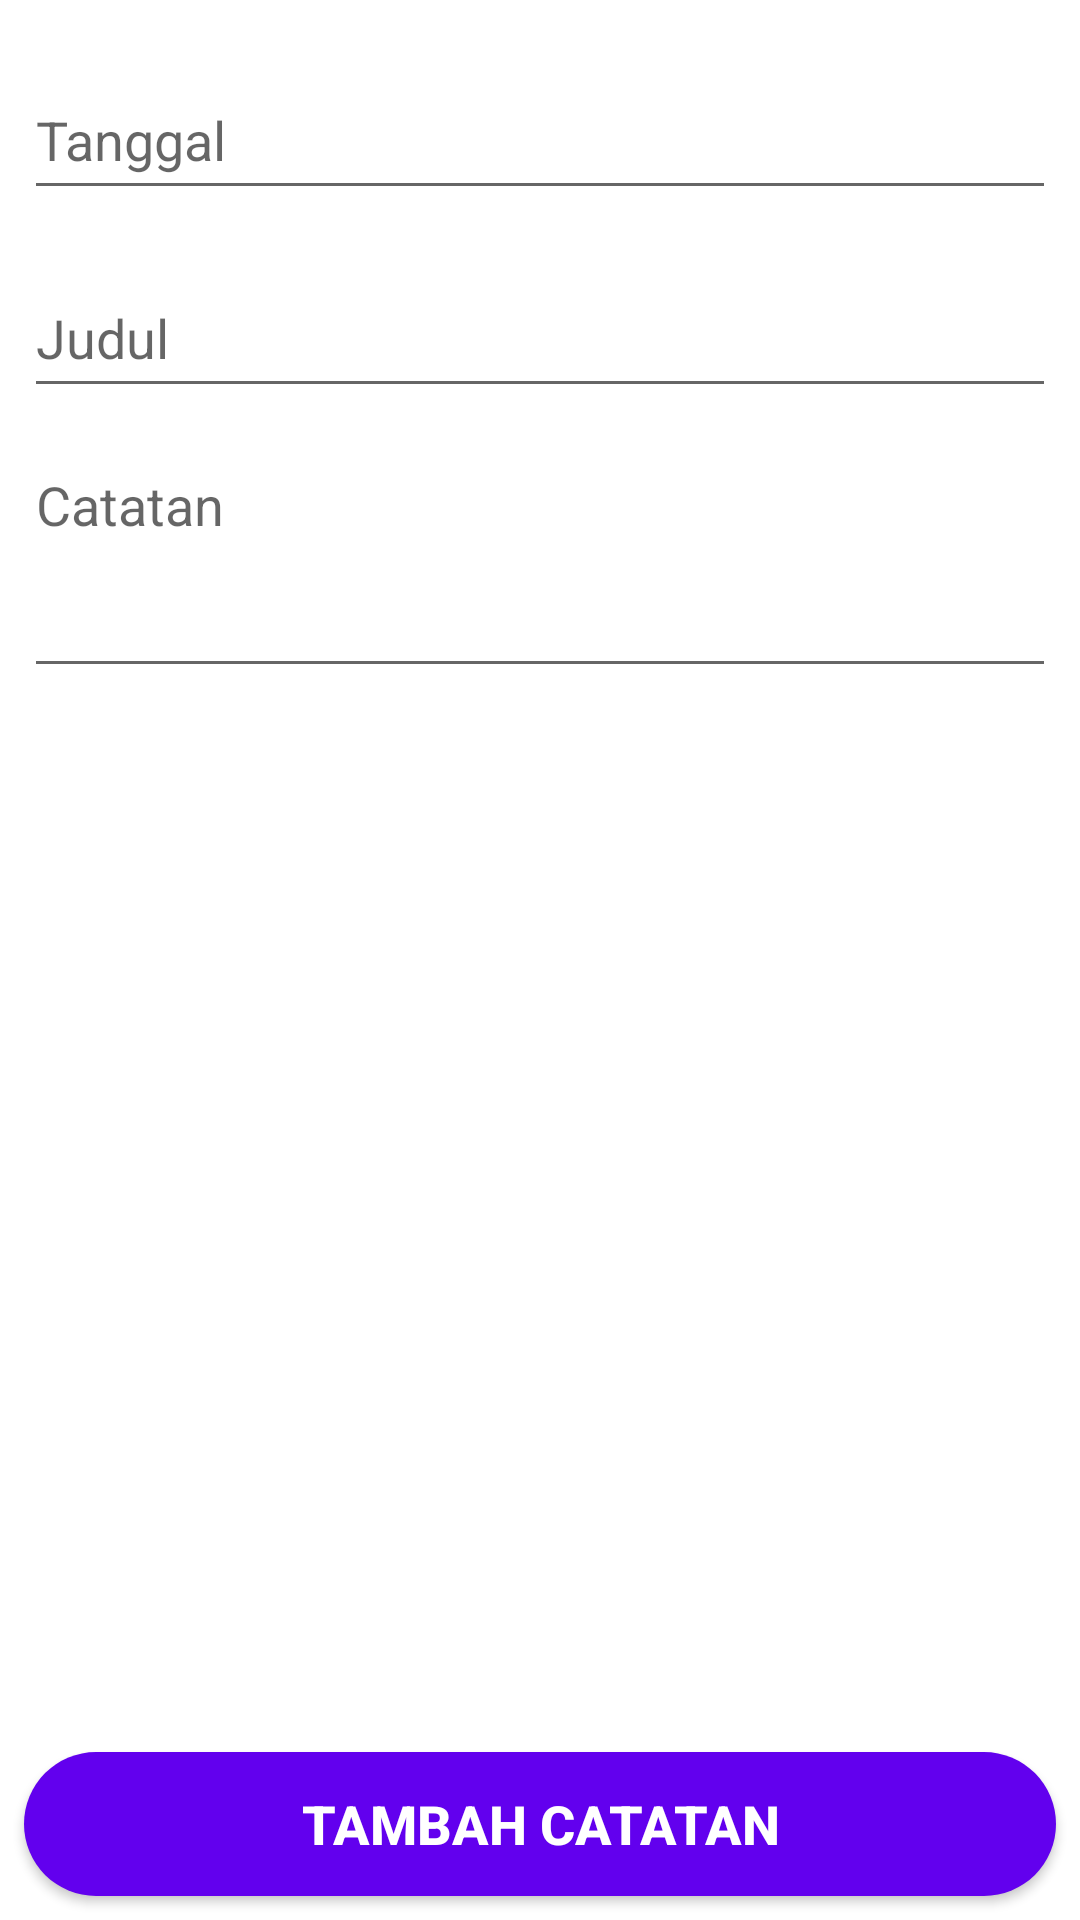

Produce the Android XML layout that renders to this screen, including the resource entries it uses.
<!-- AndroidManifest.xml: application theme Theme.UAS -->
<!-- res/layout/activity_add_notes.xml -->
<?xml version="1.0" encoding="utf-8"?>
<RelativeLayout xmlns:android="http://schemas.android.com/apk/res/android"
    xmlns:app="http://schemas.android.com/apk/res-auto"
    xmlns:tools="http://schemas.android.com/tools"
    android:layout_width="match_parent"
    android:layout_height="match_parent"
    tools:context=".AddNotesActivity">

    <EditText
        android:id="@+id/date"
        android:layout_width="match_parent"
        android:layout_height="50dp"
        android:layout_marginStart="8dp"
        android:layout_marginTop="20dp"
        android:layout_marginEnd="8dp"
        android:layout_marginBottom="8dp"
        android:hint="Tanggal"
        android:focusable="false"
        android:inputType="date"
        android:textColor="?android:textColorPrimary" />

    <EditText
        android:id="@+id/title"
        android:layout_width="match_parent"
        android:layout_height="50dp"
        android:layout_below="@id/date"
        android:layout_marginStart="8dp"
        android:layout_marginTop="8dp"
        android:layout_marginEnd="8dp"
        android:layout_marginBottom="8dp"
        android:hint="Judul"
        android:inputType="text"
        android:textColor="?android:textColorPrimary" />

    <EditText
        android:id="@+id/description"
        android:layout_width="match_parent"
        android:layout_height="wrap_content"
        android:layout_below="@id/title"
        android:layout_marginStart="8dp"
        android:layout_marginTop="2dp"
        android:layout_marginEnd="8dp"
        android:layout_marginBottom="8dp"
        android:gravity="top|start"
        android:hint="Catatan"
        android:inputType="textMultiLine"
        android:lines="3"
        android:scrollbars="vertical"
        android:textColor="?android:textColorPrimary" />

    <Button
        android:id="@+id/addNote"
        android:layout_width="match_parent"
        android:layout_height="wrap_content"
        android:layout_alignParentBottom="true"
        android:layout_marginStart="8dp"
        android:layout_marginTop="8dp"
        android:layout_marginEnd="8dp"
        android:layout_marginBottom="8dp"
        android:background="@drawable/custom_btn_bg"
        android:text="Tambah Catatan"
        android:textColor="@color/white"
        android:textSize="18dp"
        android:textStyle="bold" />

</RelativeLayout>
<!-- resources referenced by this layout -->
<resources>
  <!-- drawable custom_btn_bg (drawable) -->
  <?xml version="1.0" encoding="utf-8"?>
  <shape xmlns:android="http://schemas.android.com/apk/res/android"
      android:shape="rectangle">
  
      <solid android:color="@color/design_default_color_primary"/>
      <corners android:radius="100dp"/>
  
  </shape>
  <style name="Theme.UAS" parent="Theme.MaterialComponents.DayNight.DarkActionBar">
          
          <item name="colorPrimary">@color/teal_700</item>
          <item name="colorPrimaryVariant">@color/purple_700</item>
          <item name="colorOnPrimary">@color/white</item>
          
          <item name="colorSecondary">@color/teal_200</item>
          <item name="colorSecondaryVariant">@color/teal_700</item>
          <item name="colorOnSecondary">@color/black</item>
          
          <item name="android:statusBarColor" tools:targetApi="l">?attr/colorPrimaryVariant</item>
          
          <item name="android:textColorPrimary">@color/black</item>
      </style>
  <!-- not gathered from this repository: default colours our renderer supplied (Android Studio template values) -->
  <color name="purple_700">#FF3700B3</color>
  <color name="teal_200">#FF03DAC5</color>
  <color name="teal_700">#FF018786</color>
  <color name="black">#FF000000</color>
  <color name="white">#FFFFFFFF</color>
</resources>
